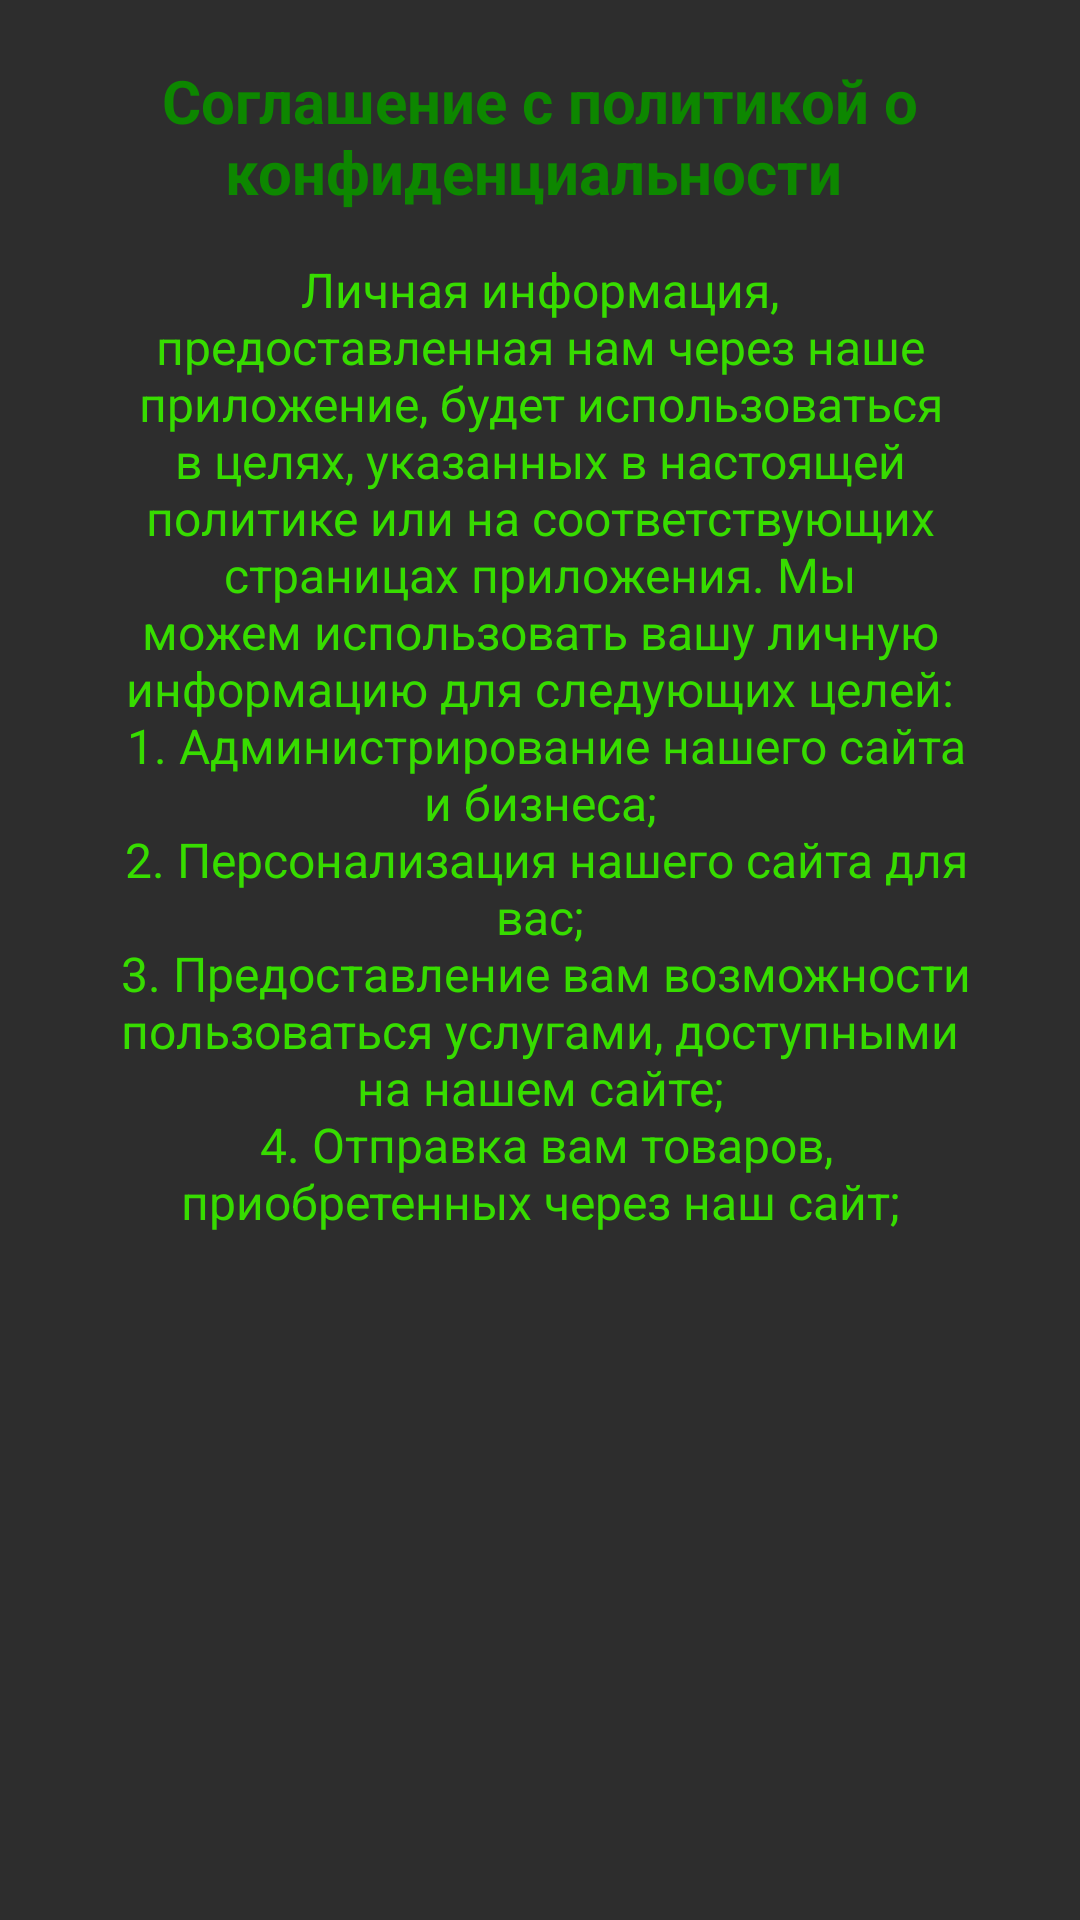

Reconstruct the res/layout file that produces this screen, plus the resources it refers to.
<!-- AndroidManifest.xml: application theme Theme.KapyshinTestApp -->
<!-- res/layout/fragment_start.xml -->
<?xml version="1.0" encoding="utf-8"?>
<FrameLayout xmlns:android="http://schemas.android.com/apk/res/android"
    xmlns:tools="http://schemas.android.com/tools"
    android:layout_width="match_parent"
    android:layout_height="match_parent"
    android:background="#1A1A1A"
    android:backgroundTint="#FFFFFF"
    tools:context=".StartFragment">

    <LinearLayout
        android:layout_width="match_parent"
        android:layout_height="match_parent"
        android:background="#2D2D2D"
        android:gravity="center|center_vertical"
        android:orientation="vertical"
        android:padding="20dp">

        <TextView
            android:id="@+id/textView2"
            android:layout_width="match_parent"
            android:layout_height="wrap_content"
            android:gravity="center"
            android:text="Соглашение с политикой о конфиденциальности "
            android:textColor="#0D8700"
            android:textSize="20sp"
            android:textStyle="bold" />

        <ScrollView
            android:layout_width="match_parent"
            android:layout_height="526dp"
            android:layout_marginBottom="10dp"
            android:padding="15dp">

            <LinearLayout
                android:layout_width="match_parent"
                android:layout_height="wrap_content"
                android:orientation="vertical">

                <TextView
                    android:id="@+id/textView3"
                    android:layout_width="match_parent"
                    android:layout_height="wrap_content"
                    android:gravity="center"
                    android:text="@string/confidential_inf"
                    android:textColor="#37DC00"
                    android:textSize="16sp" />
            </LinearLayout>
        </ScrollView>

        <LinearLayout
            android:layout_width="279dp"
            android:layout_height="wrap_content"
            android:orientation="horizontal"
            android:padding="0dp">

            <Button
                android:id="@+id/exitButton"
                android:layout_width="wrap_content"
                android:layout_height="wrap_content"
                android:layout_margin="10dp"
                android:layout_weight="1"
                android:onClick="onClickExit"
                android:text="Выход" />

            <Button
                android:id="@+id/acceptButton"
                android:layout_width="wrap_content"
                android:layout_height="wrap_content"
                android:layout_margin="10dp"
                android:layout_weight="1"
                android:onClick="onClickAccept"
                android:text="Принимаю" />
        </LinearLayout>

    </LinearLayout>
</FrameLayout>
<!-- resources referenced by this layout -->
<resources>
  <string name="confidential_inf">Личная информация, предоставленная нам через наше приложение, будет использоваться в целях, указанных в настоящей политике или на соответствующих страницах приложения. Мы можем использовать вашу личную информацию для следующих целей:\n   1. Администрирование нашего сайта и бизнеса;\n   2. Персонализация нашего сайта для вас;\n   3. Предоставление вам возможности пользоваться услугами, доступными на нашем сайте;\n   4. Отправка вам товаров, приобретенных через наш сайт;</string>
  <style name="Theme.KapyshinTestApp" parent="Theme.MaterialComponents.DayNight.DarkActionBar">
          
          <item name="colorPrimary">@color/purple_500</item>
          <item name="colorPrimaryVariant">@color/purple_700</item>
          <item name="colorOnPrimary">@color/white</item>
          
          <item name="colorSecondary">@color/teal_200</item>
          <item name="colorSecondaryVariant">@color/teal_700</item>
          <item name="colorOnSecondary">@color/black</item>
          
          <item name="android:statusBarColor" tools:targetApi="l">?attr/colorPrimaryVariant</item>
          
      </style>
  <!-- not gathered from this repository: default colours our renderer supplied (Android Studio template values) -->
  <color name="purple_500">#FF6200EE</color>
  <color name="purple_700">#FF3700B3</color>
  <color name="teal_200">#FF03DAC5</color>
  <color name="teal_700">#FF018786</color>
  <color name="black">#FF000000</color>
  <color name="white">#FFFFFFFF</color>
</resources>
